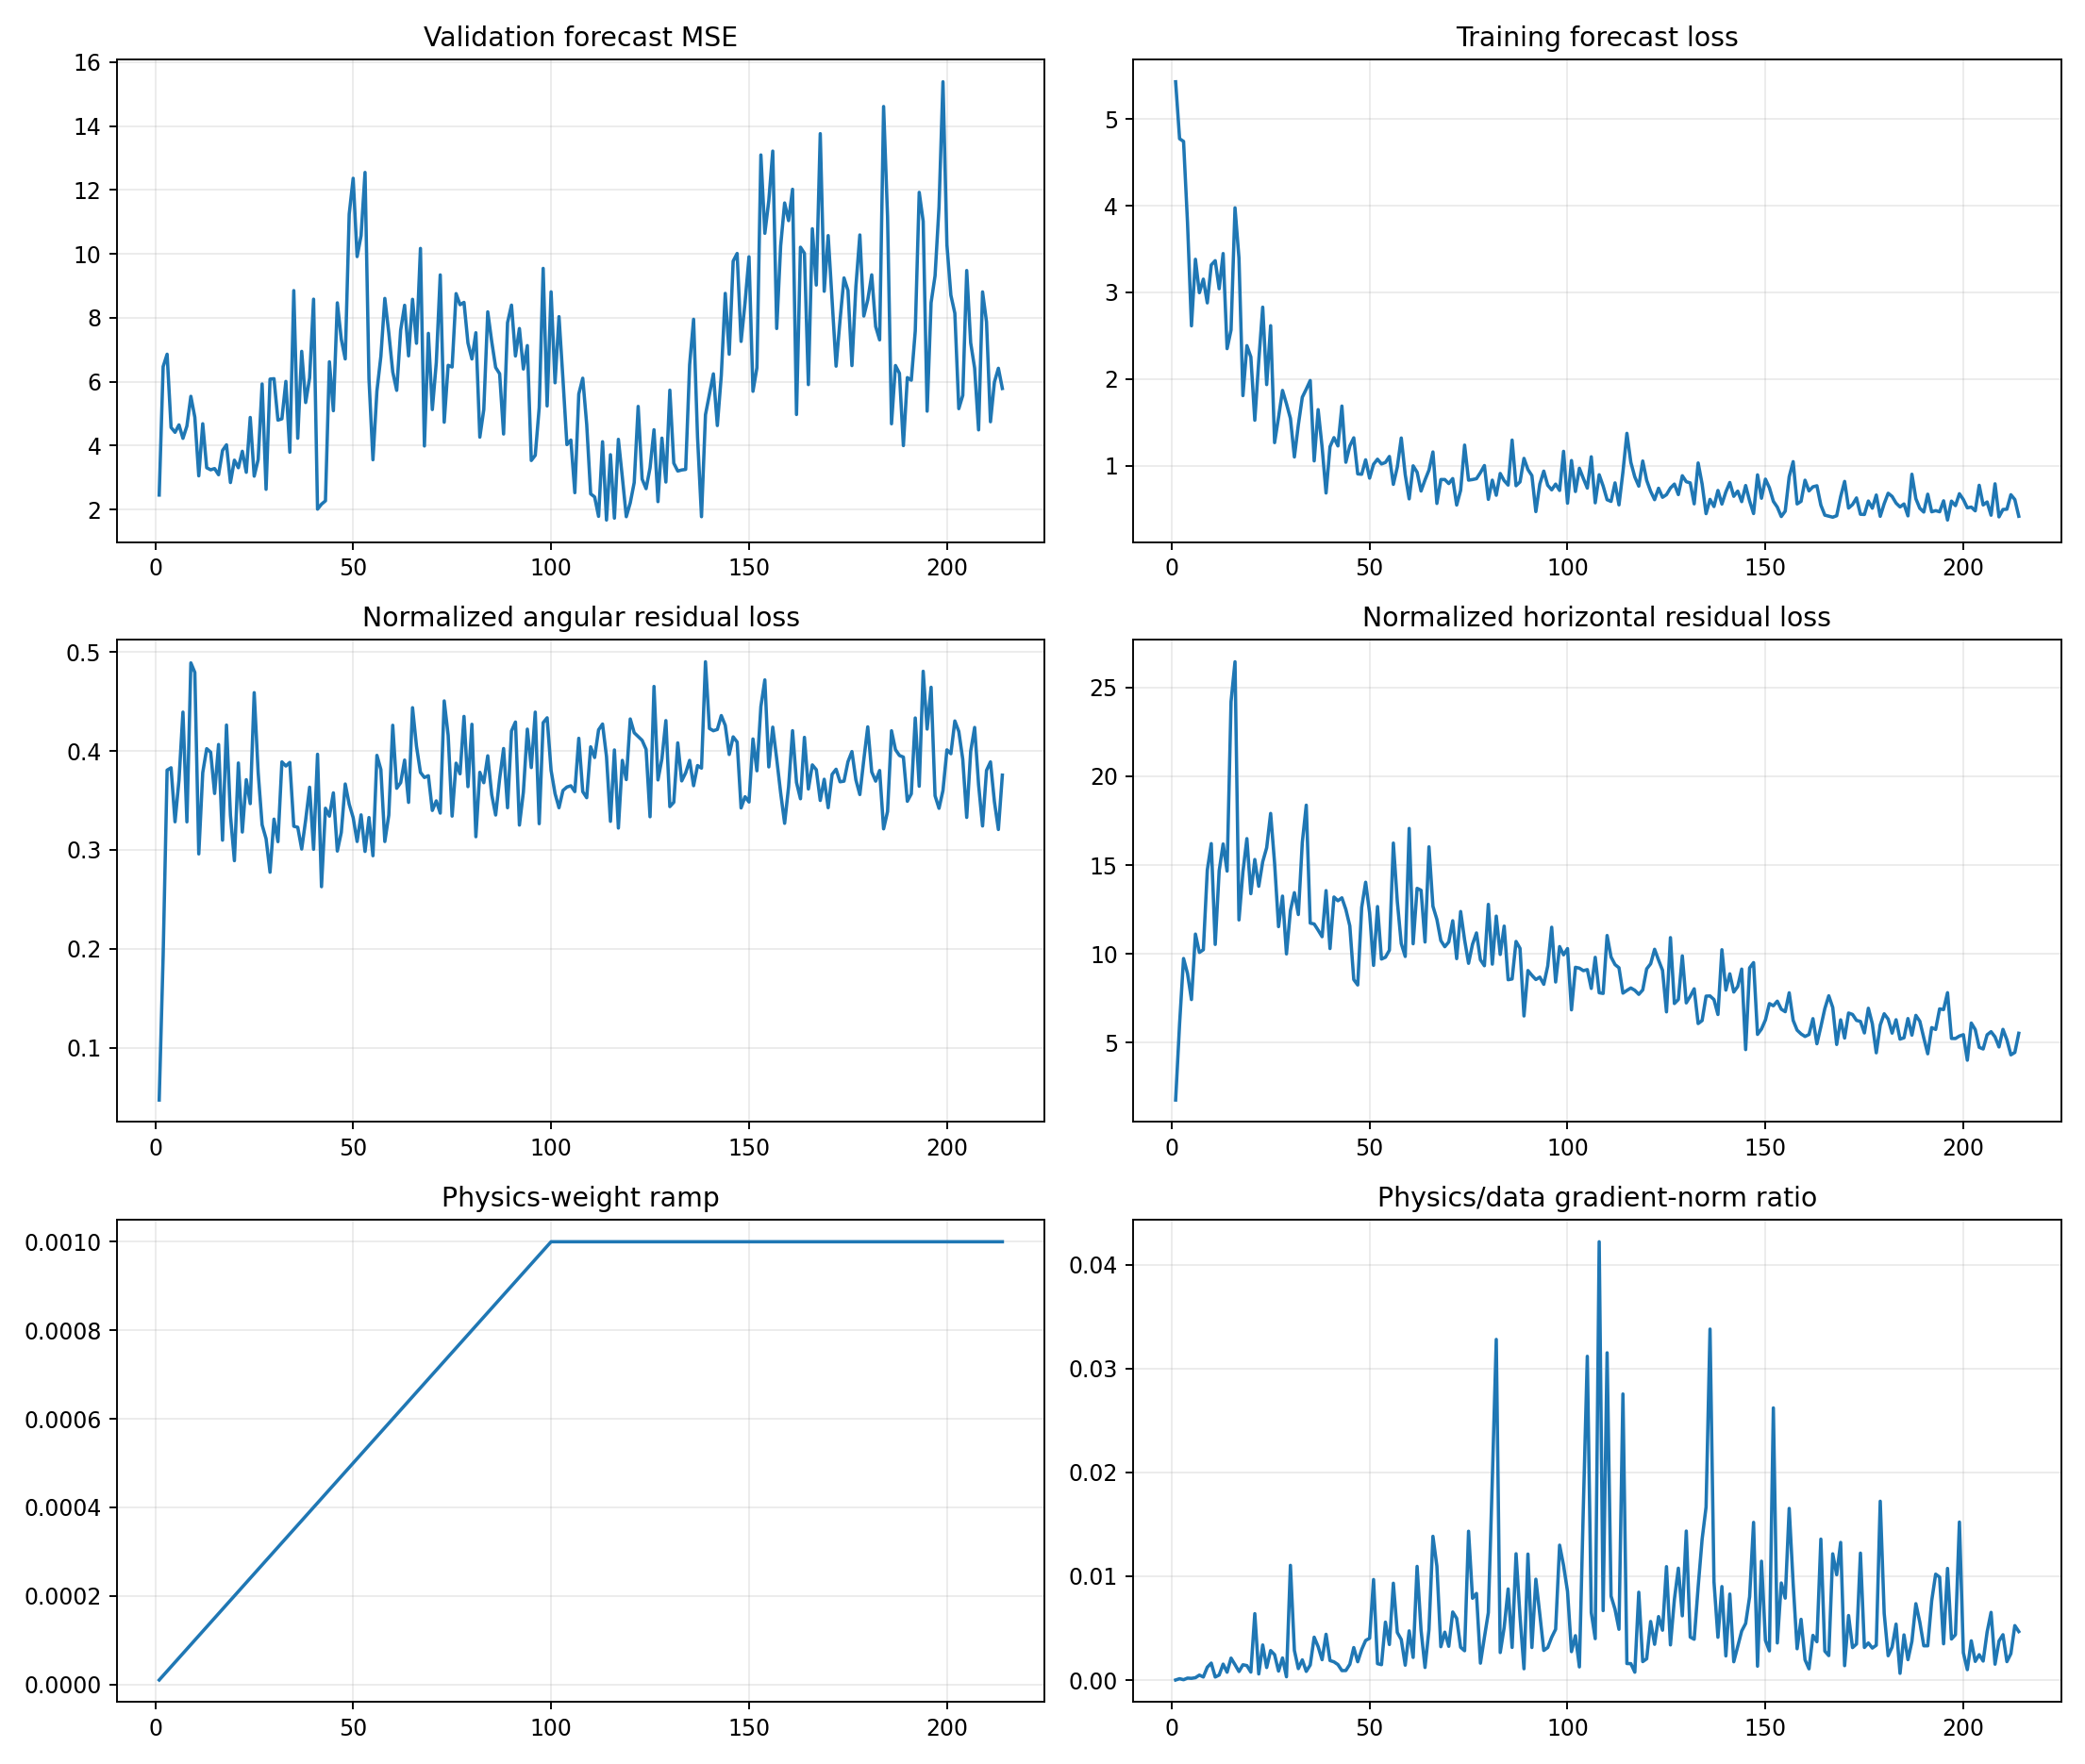

Data behind this chart, as committed beside it:
epoch, target_physics_weight, current_physics_weight, validation_forecast_mse, physics_to_data_gradient_ratio, train_total, train_data, train_cartpole_physics, train_angular_physics, train_horizontal_physics, train_data_gradient_l2, train_physics_gradient_l2
1, 0.001, 1e-05, 2.452, 1.2349044119360251e-05, 5.432, 5.432, 1.829, 0.0472, 1.782, 1.213, 1.497
2, 0.001, 2e-05, 6.472, 0.0001361, 4.774, 4.774, 6.258, 0.1932, 6.065, 1.284, 8.742
3, 0.001, 3e-05, 6.86, 3.859825207390629e-05, 4.743, 4.743, 10.12, 0.3806, 9.743, 30.84, 39.67
4, 0.001, 4e-05, 4.568, 0.0001942, 3.806, 3.806, 9.283, 0.383, 8.9, 4.548, 22.08
5, 0.001, 5e-05, 4.415, 0.0001705, 2.614, 2.614, 7.76, 0.3284, 7.432, 5.623, 19.17
6, 0.001, 6e-05, 4.648, 0.000233, 3.383, 3.382, 11.49, 0.3706, 11.12, 5.177, 20.1
7, 0.001, 7.000000000000001e-05, 4.226, 0.0004823, 2.997, 2.996, 10.52, 0.4393, 10.08, 4.544, 31.31
8, 0.001, 8e-05, 4.611, 0.0003002, 3.154, 3.153, 10.56, 0.3284, 10.24, 7.057, 26.48
9, 0.001, 8.999999999999999e-05, 5.542, 0.001241, 2.88, 2.879, 15.2, 0.489, 14.72, 4.22, 58.18
10, 0.001, 0.0001, 4.888, 0.001641, 3.318, 3.317, 16.68, 0.4794, 16.2, 3.988, 65.45
11, 0.001, 0.00011, 3.054, 0.0002998, 3.367, 3.366, 10.83, 0.296, 10.53, 31.22, 85.1
12, 0.001, 0.00012, 4.683, 0.0004907, 3.044, 3.042, 15.06, 0.3781, 14.68, 5.984, 24.47
13, 0.001, 0.00013, 3.306, 0.00154, 3.451, 3.448, 16.59, 0.4023, 16.18, 5.934, 70.31
14, 0.001, 0.00014, 3.243, 0.0007609, 2.352, 2.35, 15.06, 0.3988, 14.66, 7.086, 38.51
15, 0.001, 0.00015, 3.28, 0.002117, 2.57, 2.566, 24.55, 0.3571, 24.19, 6.234, 87.98
16, 0.001, 0.00016, 3.088, 0.001487, 3.98, 3.976, 26.84, 0.4066, 26.43, 11.83, 109.9
17, 0.001, 0.00017, 3.846, 0.0008251, 3.398, 3.396, 12.22, 0.3098, 11.91, 4.584, 22.25
18, 0.001, 0.00018, 4.025, 0.001479, 1.811, 1.808, 15.04, 0.4262, 14.62, 3.485, 28.64
19, 0.001, 0.00019, 2.843, 0.001398, 2.388, 2.385, 16.82, 0.3349, 16.48, 3.878, 28.54
20, 0.001, 0.0002, 3.543, 0.0007732, 2.258, 2.255, 13.68, 0.2891, 13.39, 7.74, 29.93
21, 0.001, 0.00021, 3.307, 0.006398, 1.527, 1.524, 15.7, 0.3879, 15.31, 3.206, 97.68
22, 0.001, 0.00022, 3.823, 0.0005965, 2.212, 2.209, 14.12, 0.3181, 13.8, 11.05, 29.97
23, 0.001, 0.00023, 3.163, 0.003385, 2.833, 2.829, 15.56, 0.371, 15.18, 2.221, 32.69
24, 0.001, 0.00024, 4.88, 0.001212, 1.939, 1.935, 16.32, 0.3468, 15.98, 6.652, 33.6
25, 0.001, 0.00025, 3.043, 0.002849, 2.62, 2.616, 18.36, 0.4589, 17.9, 4.394, 50.08
26, 0.001, 0.00026, 3.562, 0.002448, 1.27, 1.266, 15.48, 0.3784, 15.1, 4.37, 41.15
27, 0.001, 0.00027, 5.928, 0.0008694, 1.561, 1.558, 11.86, 0.3254, 11.54, 9.83, 31.65
28, 0.001, 0.00028, 2.631, 0.002132, 1.872, 1.868, 13.56, 0.3113, 13.25, 9.796, 74.58
29, 0.001, 0.00029, 6.081, 0.0003212, 1.718, 1.715, 10.28, 0.2774, 10, 17.74, 19.65
30, 0.001, 0.0003, 6.093, 0.01105, 1.549, 1.546, 12.77, 0.3311, 12.44, 1.255, 46.21
31, 0.001, 0.00031, 4.797, 0.002858, 1.104, 1.099, 13.75, 0.3083, 13.45, 3.891, 35.88
32, 0.001, 0.00032, 4.838, 0.001108, 1.475, 1.471, 12.6, 0.389, 12.21, 9.299, 32.19
33, 0.001, 0.00033, 6.009, 0.001948, 1.795, 1.789, 16.66, 0.3848, 16.27, 4.841, 28.57
34, 0.001, 0.00034, 3.793, 0.0008418, 1.889, 1.883, 18.75, 0.3884, 18.37, 53.13, 131.5
35, 0.001, 0.00035, 8.851, 0.001452, 1.987, 1.983, 12.06, 0.3239, 11.73, 9.152, 37.96
36, 0.001, 0.00036, 4.23, 0.004132, 1.059, 1.055, 12.01, 0.3229, 11.68, 8.338, 95.71
37, 0.001, 0.00037, 6.949, 0.00322, 1.651, 1.646, 11.64, 0.3009, 11.34, 5.49, 47.78
38, 0.001, 0.00038, 5.347, 0.001964, 1.218, 1.214, 11.3, 0.3302, 10.97, 16.15, 83.47
39, 0.001, 0.00039, 6.116, 0.004412, 0.6895, 0.684, 13.92, 0.3634, 13.56, 5.214, 58.98
40, 0.001, 0.0004, 8.582, 0.001885, 1.222, 1.218, 10.6, 0.3006, 10.3, 8.116, 38.24
41, 0.001, 0.00041, 2.01, 0.001757, 1.328, 1.323, 13.6, 0.3967, 13.2, 34.95, 149.8
42, 0.001, 0.00042, 2.166, 0.001499, 1.233, 1.227, 13.25, 0.2628, 12.99, 11.22, 40.05
43, 0.001, 0.00043, 2.271, 0.0009163, 1.693, 1.687, 13.5, 0.3421, 13.16, 10.93, 23.29
44, 0.001, 0.00044, 6.623, 0.0009244, 1.044, 1.039, 12.84, 0.3341, 12.5, 12.93, 27.16
45, 0.001, 0.00045, 5.092, 0.00152, 1.231, 1.226, 11.94, 0.3577, 11.58, 24.94, 84.24
46, 0.001, 0.00046, 8.467, 0.003134, 1.325, 1.321, 8.854, 0.2988, 8.555, 6.329, 43.13
47, 0.001, 0.00047, 7.33, 0.001768, 0.9086, 0.9046, 8.57, 0.3177, 8.252, 9.694, 36.46
48, 0.001, 0.00048, 6.711, 0.002947, 0.9064, 0.9002, 12.98, 0.3666, 12.62, 12.44, 76.39
49, 0.001, 0.00049, 11.24, 0.003818, 1.074, 1.067, 14.38, 0.3462, 14.03, 12.09, 94.2
50, 0.001, 0.0005, 12.36, 0.004027, 0.8616, 0.8553, 12.64, 0.3327, 12.31, 9.084, 73.17
51, 0.001, 0.00051, 9.914, 0.009682, 1.02, 1.015, 9.662, 0.3085, 9.354, 3.205, 60.84
52, 0.001, 0.00052, 10.57, 0.001585, 1.081, 1.074, 13, 0.3354, 12.66, 21.19, 64.58
53, 0.001, 0.00053, 12.55, 0.001485, 1.024, 1.019, 10.01, 0.2984, 9.711, 17.04, 47.76
54, 0.001, 0.00054, 6.081, 0.005582, 1.042, 1.036, 10.14, 0.3327, 9.811, 5.53, 57.17
55, 0.001, 0.00055, 3.556, 0.003424, 1.111, 1.105, 10.5, 0.2941, 10.21, 23.12, 143.9
56, 0.001, 0.00056, 5.706, 0.009325, 0.7925, 0.7832, 16.63, 0.3956, 16.23, 9.203, 153.2
57, 0.001, 0.00057, 6.791, 0.004589, 0.9909, 0.9833, 13.34, 0.3813, 12.95, 6.562, 52.84
58, 0.001, 0.00058, 8.605, 0.003905, 1.325, 1.319, 10.89, 0.3085, 10.58, 15.07, 101.5
59, 0.001, 0.00059, 7.533, 0.001436, 0.9017, 0.8957, 10.19, 0.3351, 9.857, 21.07, 51.28
60, 0.001, 0.0006, 6.305, 0.004742, 0.6261, 0.6156, 17.48, 0.426, 17.06, 11.71, 92.55
... 154 more rows
